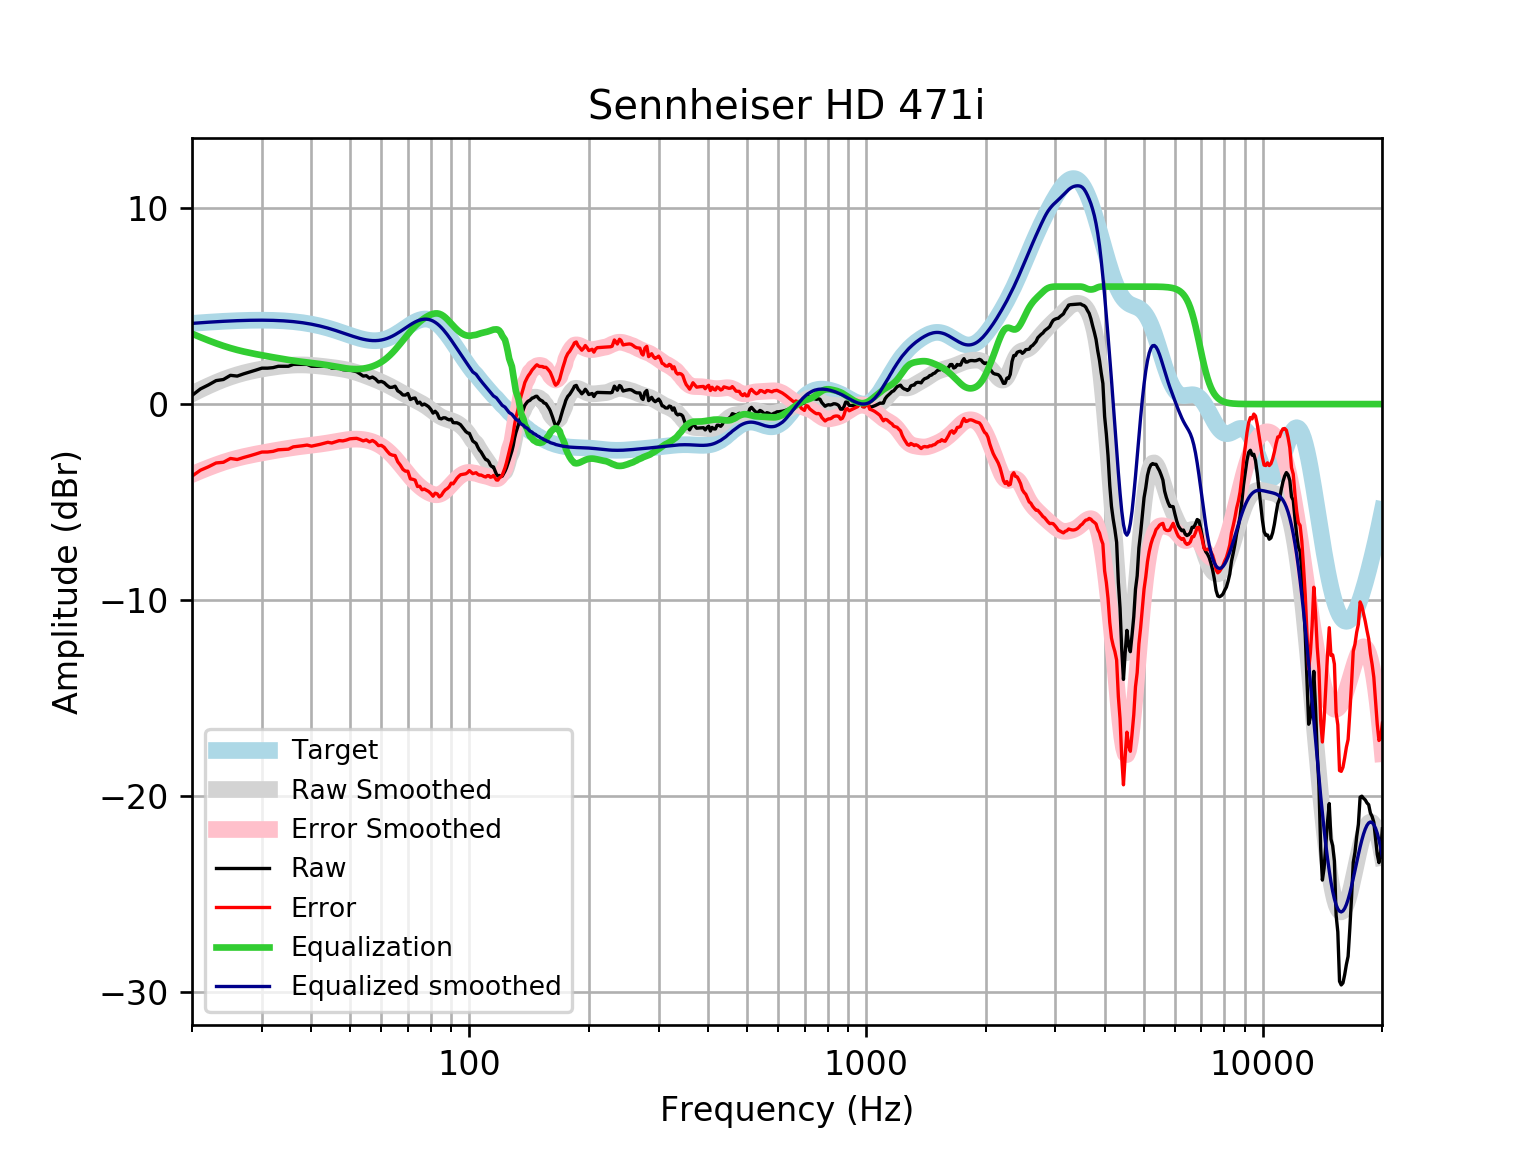

Data behind this chart, as committed beside it:
frequency, raw, error, smoothed, error_smoothed, equalization, equalized_raw, equalized_smoothed, target
20, 0.441, -3.68, 0.5247, -3.596, 3.596, 4.037, 4.121, 4.121
21, 0.774, -3.378, 0.7374, -3.415, 3.415, 4.189, 4.152, 4.152
22, 0.9785, -3.202, 0.9301, -3.25, 3.25, 4.229, 4.18, 4.18
23, 1.198, -3.007, 1.103, -3.103, 3.103, 4.301, 4.205, 4.205
24, 1.256, -2.971, 1.255, -2.972, 2.972, 4.228, 4.227, 4.227
25, 1.468, -2.776, 1.385, -2.86, 2.86, 4.328, 4.245, 4.245
26, 1.43, -2.83, 1.496, -2.764, 2.764, 4.193, 4.259, 4.259
27, 1.545, -2.725, 1.589, -2.682, 2.682, 4.228, 4.271, 4.271
28, 1.642, -2.637, 1.667, -2.612, 2.612, 4.254, 4.279, 4.278
29, 1.738, -2.545, 1.733, -2.55, 2.55, 4.288, 4.283, 4.283
30, 1.835, -2.449, 1.791, -2.493, 2.493, 4.328, 4.284, 4.284
31, 1.835, -2.446, 1.841, -2.441, 2.441, 4.275, 4.281, 4.281
32, 1.861, -2.414, 1.884, -2.391, 2.391, 4.251, 4.275, 4.275
33, 1.931, -2.334, 1.922, -2.343, 2.343, 4.274, 4.265, 4.265
34, 1.931, -2.32, 1.952, -2.299, 2.299, 4.23, 4.251, 4.251
35, 1.931, -2.302, 1.976, -2.257, 2.257, 4.188, 4.233, 4.233
36, 2.027, -2.184, 1.992, -2.219, 2.219, 4.246, 4.211, 4.211
37, 2.027, -2.158, 2, -2.185, 2.185, 4.212, 4.185, 4.185
38, 2.027, -2.127, 2, -2.154, 2.154, 4.181, 4.154, 4.155
39, 2.027, -2.092, 1.993, -2.126, 2.126, 4.153, 4.119, 4.12
40, 1.931, -2.149, 1.98, -2.099, 2.099, 4.03, 4.079, 4.08
41, 1.931, -2.106, 1.962, -2.073, 2.073, 4.004, 4.035, 4.037
42, 1.931, -2.058, 1.941, -2.046, 2.046, 3.977, 3.987, 3.989
43, 1.931, -2.006, 1.919, -2.016, 2.016, 3.947, 3.935, 3.937
44, 1.931, -1.95, 1.895, -1.985, 1.985, 3.916, 3.88, 3.881
45, 1.835, -1.988, 1.871, -1.951, 1.951, 3.785, 3.821, 3.823
46, 1.835, -1.927, 1.845, -1.916, 1.916, 3.75, 3.76, 3.762
47, 1.835, -1.865, 1.817, -1.881, 1.881, 3.716, 3.698, 3.7
48, 1.757, -1.879, 1.785, -1.85, 1.85, 3.607, 3.635, 3.636
49, 1.738, -1.835, 1.749, -1.823, 1.823, 3.561, 3.572, 3.574
50, 1.738, -1.774, 1.709, -1.803, 1.803, 3.541, 3.512, 3.512
51, 1.695, -1.759, 1.662, -1.791, 1.791, 3.487, 3.454, 3.454
52, 1.65, -1.749, 1.611, -1.789, 1.789, 3.439, 3.4, 3.4
53, 1.545, -1.806, 1.556, -1.796, 1.796, 3.342, 3.352, 3.351
54, 1.43, -1.88, 1.498, -1.813, 1.813, 3.243, 3.311, 3.31
55, 1.449, -1.827, 1.438, -1.841, 1.841, 3.29, 3.279, 3.276
56, 1.322, -1.93, 1.377, -1.878, 1.878, 3.2, 3.255, 3.253
57, 1.381, -1.858, 1.315, -1.927, 1.927, 3.308, 3.242, 3.239
58, 1.283, -1.954, 1.253, -1.987, 1.987, 3.27, 3.24, 3.237
59, 1.126, -2.12, 1.19, -2.06, 2.06, 3.187, 3.25, 3.246
60, 1.16, -2.108, 1.125, -2.147, 2.147, 3.306, 3.272, 3.268
61, 1.092, -2.209, 1.059, -2.246, 2.246, 3.339, 3.305, 3.301
62, 0.9545, -2.392, 0.9906, -2.36, 2.36, 3.314, 3.35, 3.346
63, 0.8516, -2.55, 0.9201, -2.486, 2.486, 3.338, 3.406, 3.402
64, 0.8599, -2.608, 0.8476, -2.624, 2.624, 3.484, 3.471, 3.468
65, 0.9133, -2.628, 0.7736, -2.771, 2.771, 3.684, 3.545, 3.542
66, 0.6776, -2.945, 0.6988, -2.926, 2.926, 3.603, 3.625, 3.622
67, 0.5928, -3.115, 0.624, -3.085, 3.085, 3.678, 3.709, 3.707
68, 0.4657, -3.33, 0.5501, -3.246, 3.246, 3.712, 3.796, 3.796
69, 0.4587, -3.425, 0.4777, -3.406, 3.406, 3.865, 3.884, 3.884
70, 0.5426, -3.428, 0.4074, -3.562, 3.562, 4.105, 3.97, 3.97
71, 0.2341, -3.818, 0.3397, -3.711, 3.711, 3.945, 4.051, 4.053
72, 0.2894, -3.839, 0.2745, -3.851, 3.851, 4.141, 4.126, 4.128
73, 0.3111, -3.884, 0.2114, -3.981, 3.981, 4.292, 4.192, 4.195
74, 0.04292, -4.208, 0.1493, -4.098, 4.098, 4.141, 4.248, 4.251
75, 0.09915, -4.196, 0.08689, -4.204, 4.204, 4.304, 4.291, 4.295
76, -0.0517, -4.377, 0.02231, -4.299, 4.299, 4.247, 4.321, 4.325
77, 0.002729, -4.338, -0.0462, -4.383, 4.383, 4.385, 4.336, 4.341
78, -0.0602, -4.401, -0.1199, -4.456, 4.456, 4.396, 4.336, 4.34
79, -0.1404, -4.465, -0.1991, -4.519, 4.519, 4.379, 4.32, 4.324
... 553 more rows
